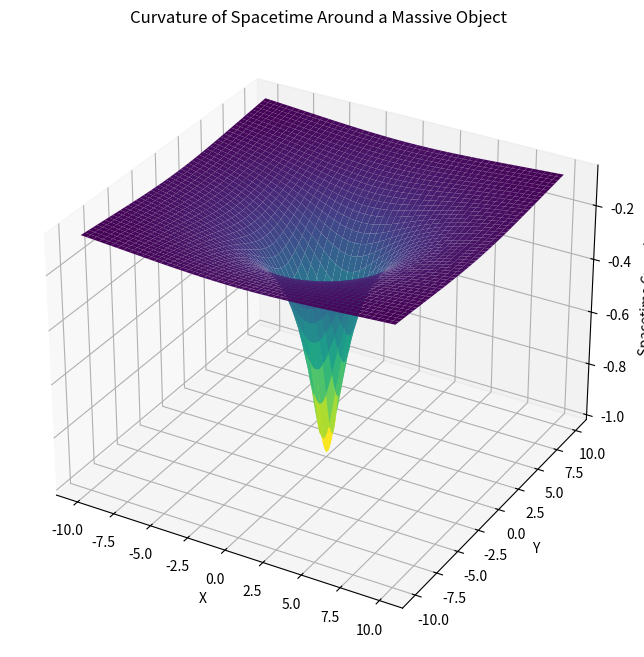

Python code for this plot:
import matplotlib.pyplot as plt
import numpy as np

# Define the grid
x = np.linspace(-10, 10, 400)
y = np.linspace(-10, 10, 400)
X, Y = np.meshgrid(x, y)

# Define the mass and the curvature
mass = 1
Z = -mass / np.sqrt(X**2 + Y**2 + 1)

# Plotting the curvature of spacetime
fig = plt.figure(figsize=(10, 8))
ax = fig.add_subplot(111, projection='3d')
ax.plot_surface(X, Y, Z, cmap='viridis_r')

# Labels and title
ax.set_title('Curvature of Spacetime Around a Massive Object')
ax.set_xlabel('X')
ax.set_ylabel('Y')
ax.set_zlabel('Spacetime Curvature')

plt.show()
